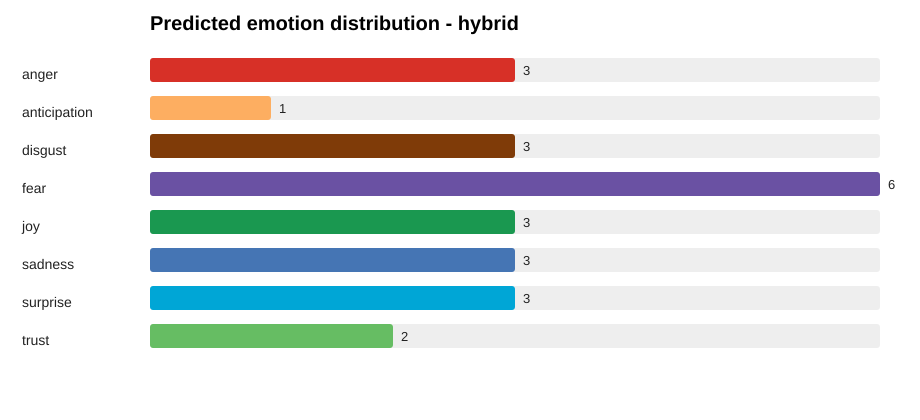

Source data for this figure (header and first rows):
emotion, count
anger, 3
anticipation, 1
disgust, 3
fear, 6
joy, 3
sadness, 3
surprise, 3
trust, 2
